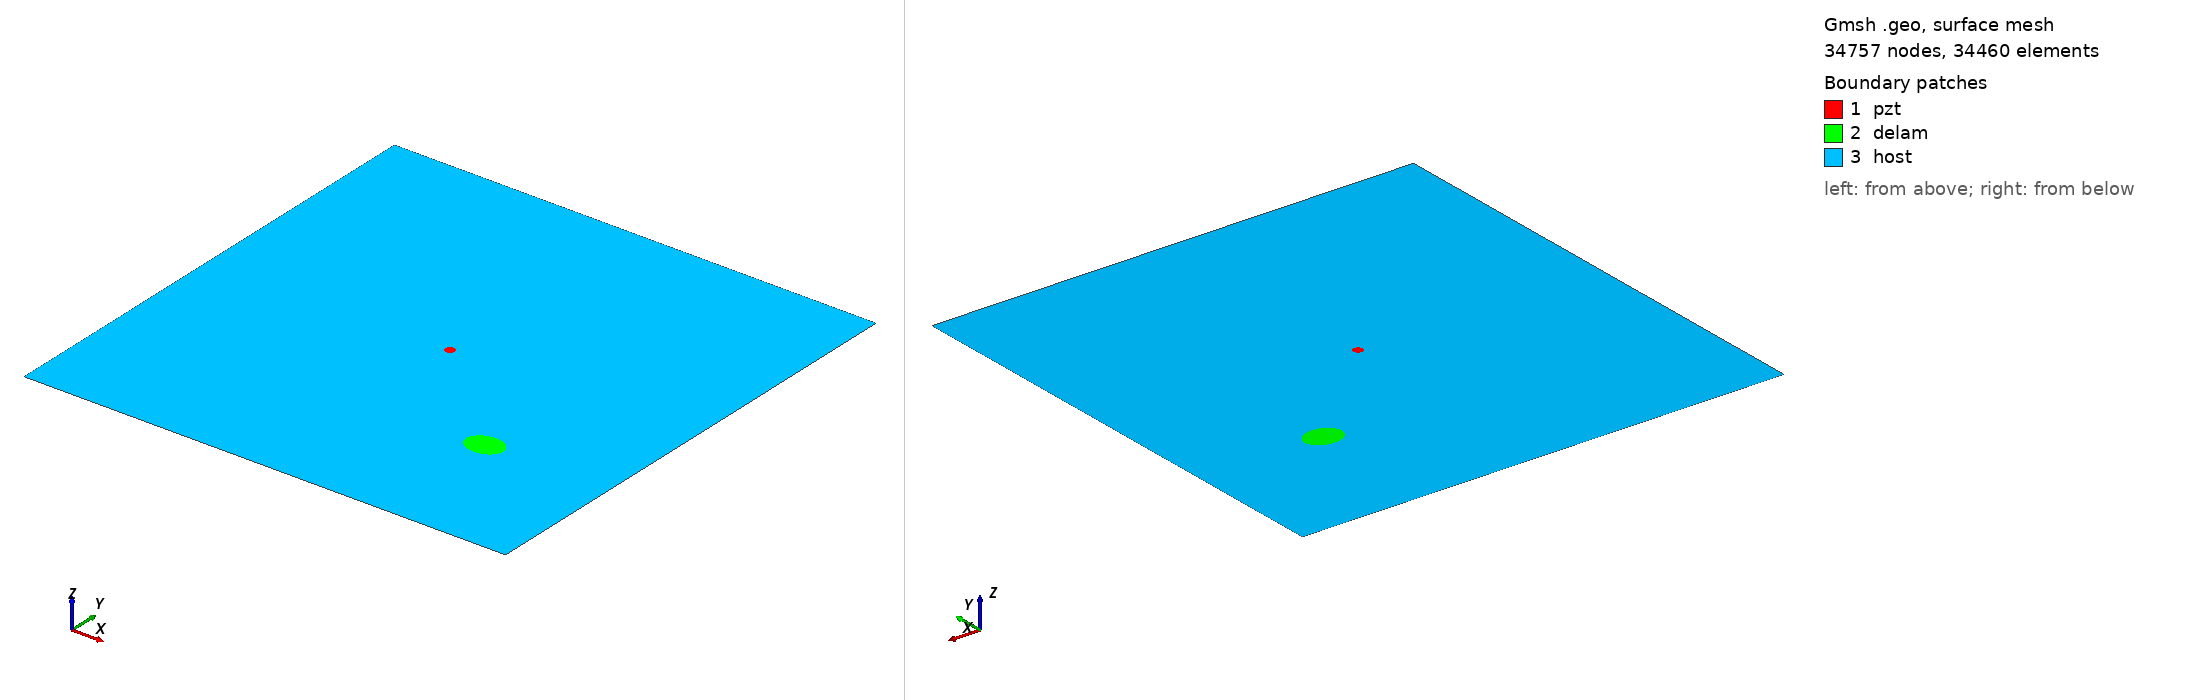

Gmsh geometry script, surface-meshed: 34757 nodes, 34460 surface elements. Boundary patches (legend numbers): 1 pzt, 2 delam, 3 host. Left view from above one corner, right view from below the opposite corner. Legend entries are the model's physical surfaces. The drawing asked Gmsh for element sizes between 1% and 20% of the model's largest extent; the script's own settings can give other sizes.

=== m1_rand_single_delam_150.geo (drawn) ===
SetFactory("OpenCASCADE");
L=0.500000; 
W=0.500000; 
a=0.019179; 
b=0.014860; 
x=0.371707; 
y=0.138738; 
alpha=0.011051 *Pi; 
r=0.005000; 
xpzt=0.250000; 
ypzt=0.250000; 
//+
Point(1) = {0, 0, 0, 1.0};
//+
Point(2) = {L, 0, 0, 1.0};
//+
Point(3) = {L, W, 0, 1.0};
//+
Point(4) = {0, W, 0, 1.0};
//+
Line(1) = {1, 2};
//+
Line(2) = {2, 3};
//+
Line(3) = {3, 4};
//+
Line(4) = {4, 1};
//+
Circle(5) = {xpzt, ypzt, -0, r, 0, 2*Pi};
//+
Ellipse(6) = {x, y, -0, a, b, 0, 2*Pi};
//+
Rotate {{0, 0, 1}, {x, y, 0}, alpha} {
  Curve{6}; 
}
//+
Curve Loop(1) = {4, 1, 2, 3};
//+
Curve Loop(2) = {6};
//+
Curve Loop(3) = {5};
//+
Curve Loop(4) = {6};
//+
Curve Loop(5) = {5};
//+
Plane Surface(1) = {5};
//+
Plane Surface(2) = {4};
//+
Plane Surface(3) = {1, 2, 3};
//+
Point(9) = {xpzt, ypzt, 0, 1.0};
//+
Point{9} In Surface {1};// mesh node at centre of pzt
//+
Physical Surface("pzt") = {1};
//+
Physical Surface("delam") = {2};
//+
Physical Surface("host") = {3};

Mesh.Algorithm = 6; // Frontal
Mesh.CharacteristicLengthFactor = 0.068000;
Mesh.CharacteristicLengthMin = 0.001000;
Mesh.CharacteristicLengthMax = 0.200000;
Mesh.RecombineAll = 1; // Apply recombination algorithm
Mesh.SubdivisionAlgorithm = 1; // 1: all quadrangles
Mesh.Smoothing = 1;
